Dataset: eye_dataset (GitHub, aloksharma123/animal_eye_classifier). Classes: cat, dog, wild animal.

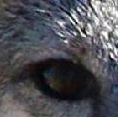
Label: wild animal

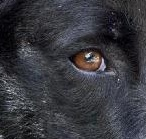
Label: dog

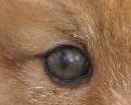
Label: wild animal

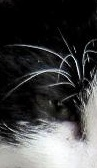
Label: cat

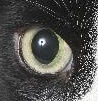
Label: cat

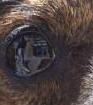
Label: dog
